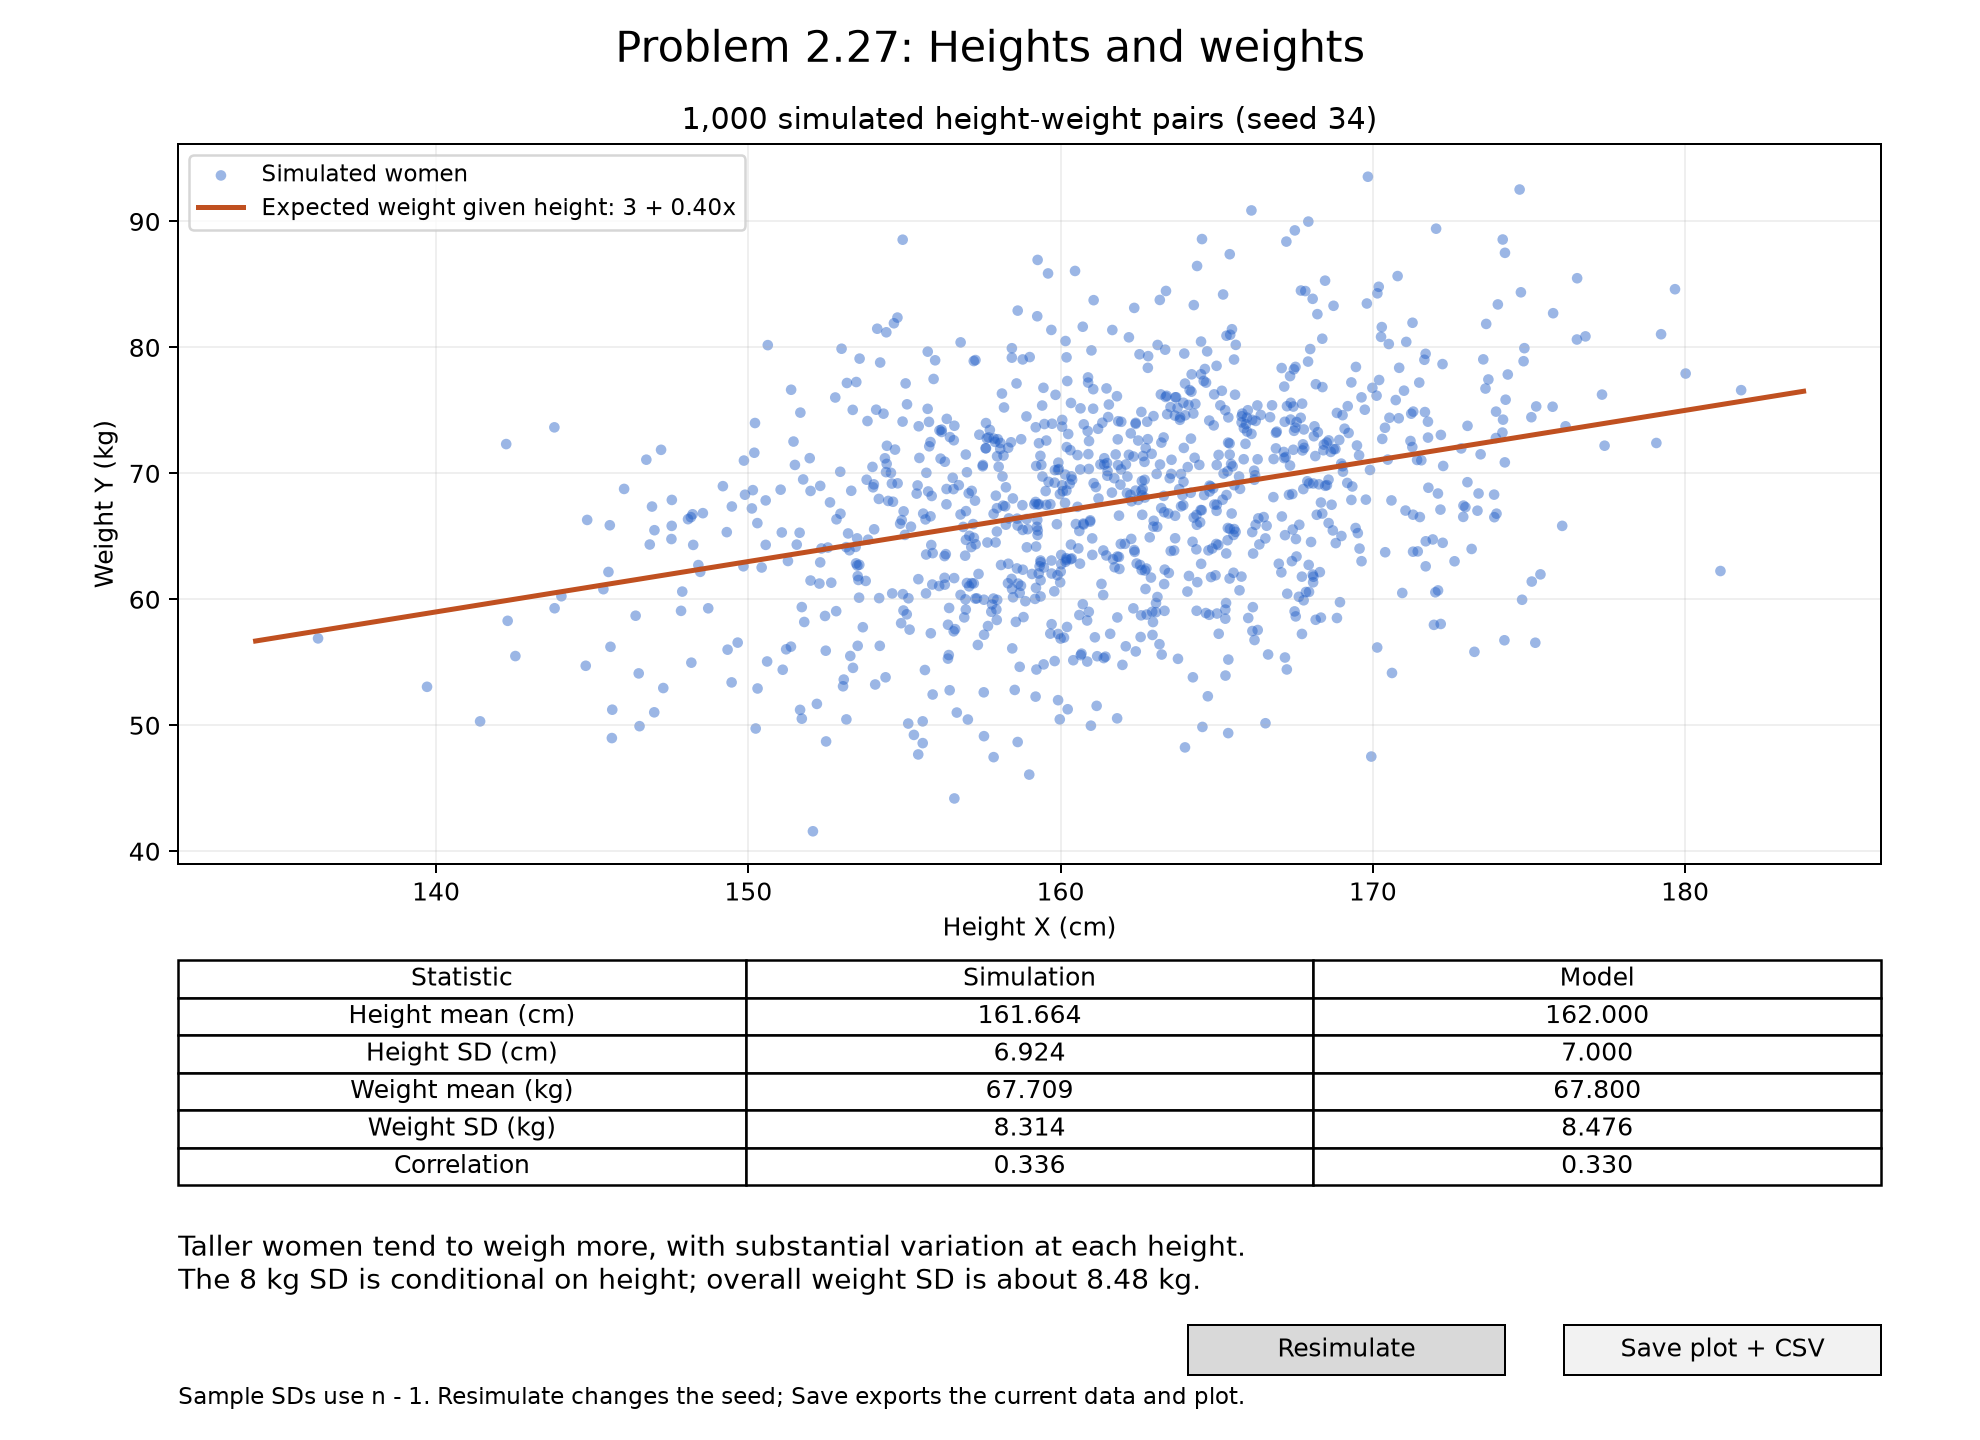

The file beside this chart, header and first rows:
height_cm, weight_kg
1.617205273873700548e+02, 6.961429072431857890e+01
1.531958429535465882e+02, 6.522859953054680204e+01
1.800181623297462181e+02, 7.792444872810882828e+01
1.653725858333434928e+02, 7.444234709598811150e+01
1.665048263717488908e+02, 6.652832207869583669e+01
1.605445132405989170e+02, 7.145037366558818803e+01
1.624080095923498277e+02, 5.586182199039179608e+01
1.643571984545582723e+02, 5.908876643519535321e+01
1.633657496291398843e+02, 7.606350790338532875e+01
1.577347985967670922e+02, 7.345007439040674058e+01
1.663027627217049655e+02, 7.539338462800584750e+01
1.654328218235133932e+02, 8.100460356960925878e+01
1.611721492801525812e+02, 5.548075199962792681e+01
1.569652971552694964e+02, 7.149310725202886374e+01
1.558444354366693858e+02, 5.730301242830996955e+01
1.549438016798355875e+02, 8.855127157154248607e+01
1.639364034101274115e+02, 6.932674133632546898e+01
1.595436541659869931e+02, 7.260561293281816120e+01
1.680974239520248830e+02, 6.179248684918115941e+01
1.557855527487013489e+02, 7.408724990375124264e+01
1.670802517214451939e+02, 7.836159558628546051e+01
1.621883250333127933e+02, 8.080089083460521238e+01
1.580178385850083771e+02, 7.052283838958730655e+01
1.693119279963580084e+02, 7.722090934154191189e+01
1.630547586026020781e+02, 5.897693921662993688e+01
1.675316107438657980e+02, 5.864103273169250485e+01
1.696374102757098399e+02, 7.603465136080407660e+01
1.654614707649440675e+02, 7.074464581792358331e+01
1.585894203540186425e+02, 7.713828706436945026e+01
1.633005681694729674e+02, 7.284934961355310179e+01
1.690313031867755456e+02, 7.057045933638360680e+01
1.576360675050804616e+02, 7.277767724547965145e+01
1.658200407741302342e+02, 7.474539148482926976e+01
1.606301553477756840e+02, 7.031098234806790970e+01
1.586275996759613349e+02, 8.292153703777626106e+01
1.580674558924544897e+02, 7.194001682475095549e+01
1.544313219011625620e+02, 7.075225168849742374e+01
1.601467012798296992e+02, 6.990374771363335071e+01
1.646526401241374060e+02, 5.890911909036807970e+01
1.481613509645133036e+02, 6.652000589514946682e+01
1.592002445078992992e+02, 6.772961121752921088e+01
1.634512907041582253e+02, 6.681062840695655325e+01
1.592162380387030112e+02, 6.419030990603903319e+01
1.671612144852278163e+02, 7.121159074569203540e+01
1.563246005399512626e+02, 6.358787206501083489e+01
1.668977085864696335e+02, 7.322087738313291538e+01
1.675371863863501005e+02, 6.478544679621046498e+01
1.646211562186863944e+02, 7.828667192464975244e+01
1.567409459844607511e+02, 6.906148176040854025e+01
1.741501002355691696e+02, 7.323768975852506458e+01
1.601430794509771260e+02, 6.765114790597074546e+01
1.654134406405812285e+02, 7.237194422667826643e+01
1.550824974835254864e+02, 7.548125410780291134e+01
1.569447680188823142e+02, 6.346378093042586954e+01
1.645427509245704130e+02, 4.986619830733446435e+01
1.521957945765949205e+02, 5.169573594041934683e+01
1.649242481173318140e+02, 6.752707049671523976e+01
1.739614627223026559e+02, 6.680034880653933271e+01
1.519934964718461856e+02, 6.860361039629208335e+01
1.598086386886486139e+02, 6.926047463011580874e+01
... 940 more rows
